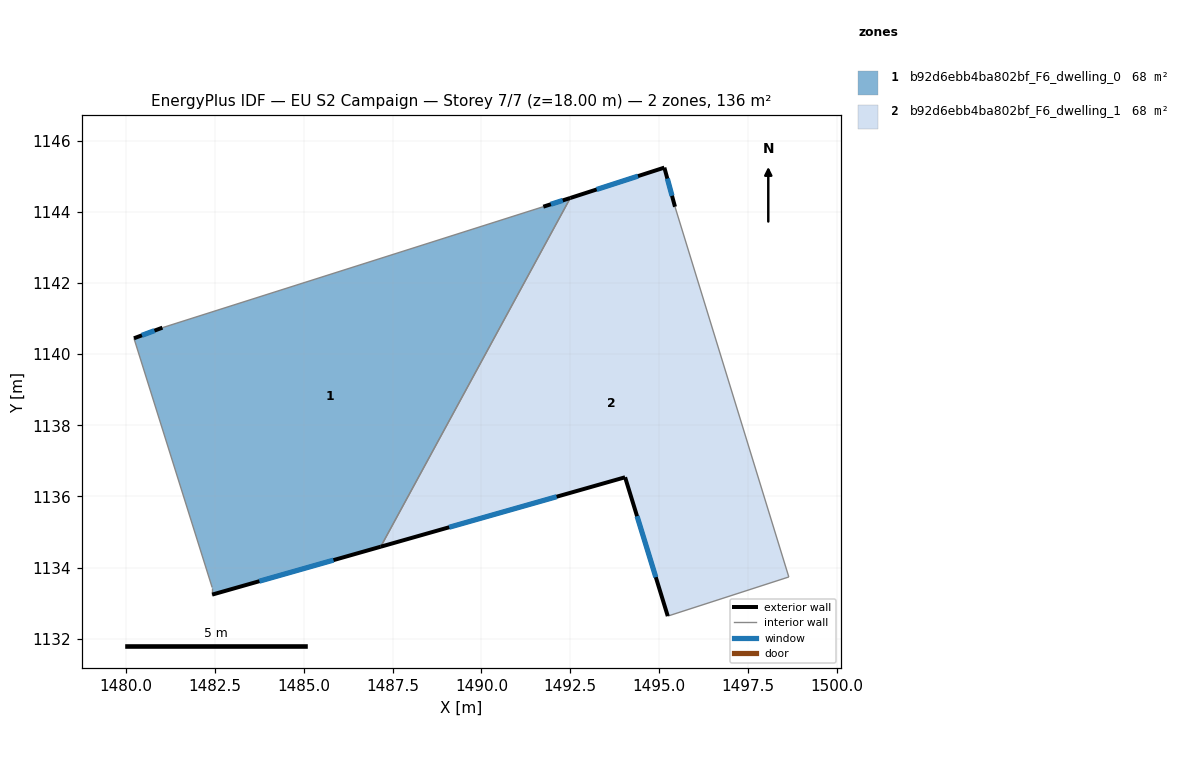
=== STOREY PLAN SPEC (per zone: floor XY polygon, exterior-wall plan segments, windows/doors) ===
zone 1: b92d6ebb4ba802bf_F6_dwelling_0  (68.2 m²)
  floor: (1492.50, 1144.39) (1487.17, 1134.59) (1482.43, 1133.24) (1482.43, 1133.44) (1480.23, 1140.45) (1481.03, 1140.75) (1491.74, 1144.15)
  exterior wall: (1481.03, 1140.75) – (1480.23, 1140.45)  [0.9 m]
    window: (1480.81, 1140.66) – (1480.46, 1140.53)  [0.5 m²]
  exterior wall: (1492.50, 1144.39) – (1491.74, 1144.15)  [0.8 m]
    window: (1492.29, 1144.32) – (1491.95, 1144.22)  [0.5 m²]
  exterior wall: (1482.43, 1133.24) – (1487.17, 1134.59)  [4.9 m]
    window: (1483.76, 1133.62) – (1485.84, 1134.21)  [2.9 m²]
  interior walls: 4
zone 2: b92d6ebb4ba802bf_F6_dwelling_1  (68.2 m²)
  floor: (1495.44, 1144.14) (1498.64, 1133.74) (1495.24, 1132.64) (1494.04, 1136.54) (1487.17, 1134.59) (1492.50, 1144.39) (1495.14, 1145.25)
  exterior wall: (1494.04, 1136.54) – (1495.24, 1132.64)  [4.1 m]
    window: (1494.38, 1135.45) – (1494.90, 1133.73)  [2.4 m²]
  exterior wall: (1487.17, 1134.59) – (1494.04, 1136.54)  [7.1 m]
    window: (1489.09, 1135.13) – (1492.11, 1135.99)  [4.1 m²]
  exterior wall: (1495.14, 1145.25) – (1492.50, 1144.39)  [2.8 m]
    window: (1494.40, 1145.01) – (1493.24, 1144.63)  [1.6 m²]
  exterior wall: (1495.44, 1144.14) – (1495.14, 1145.25)  [1.1 m]
    window: (1495.36, 1144.45) – (1495.23, 1144.94)  [0.7 m²]
  interior walls: 3

=== DERIVED (storey summary) ===
Building: EU S2 Campaign
Storey: 7 of 7  (floor level z = 18.00 m)
Storey gross floor area: 136.4 m²
Zones on this storey: 2
  - b92d6ebb4ba802bf_F6_dwelling_0: floor 68.2 m²; exterior wall 6.6 m (19.7 m²); 3 window(s) 3.8 m²; WWR 19.3%
  - b92d6ebb4ba802bf_F6_dwelling_1: floor 68.2 m²; exterior wall 15.1 m (45.4 m²); 4 window(s) 8.8 m²; WWR 19.3%
Zone adjacency (shared interzone walls):
  - b92d6ebb4ba802bf_F6_dwelling_0 ↔ b92d6ebb4ba802bf_F6_dwelling_1